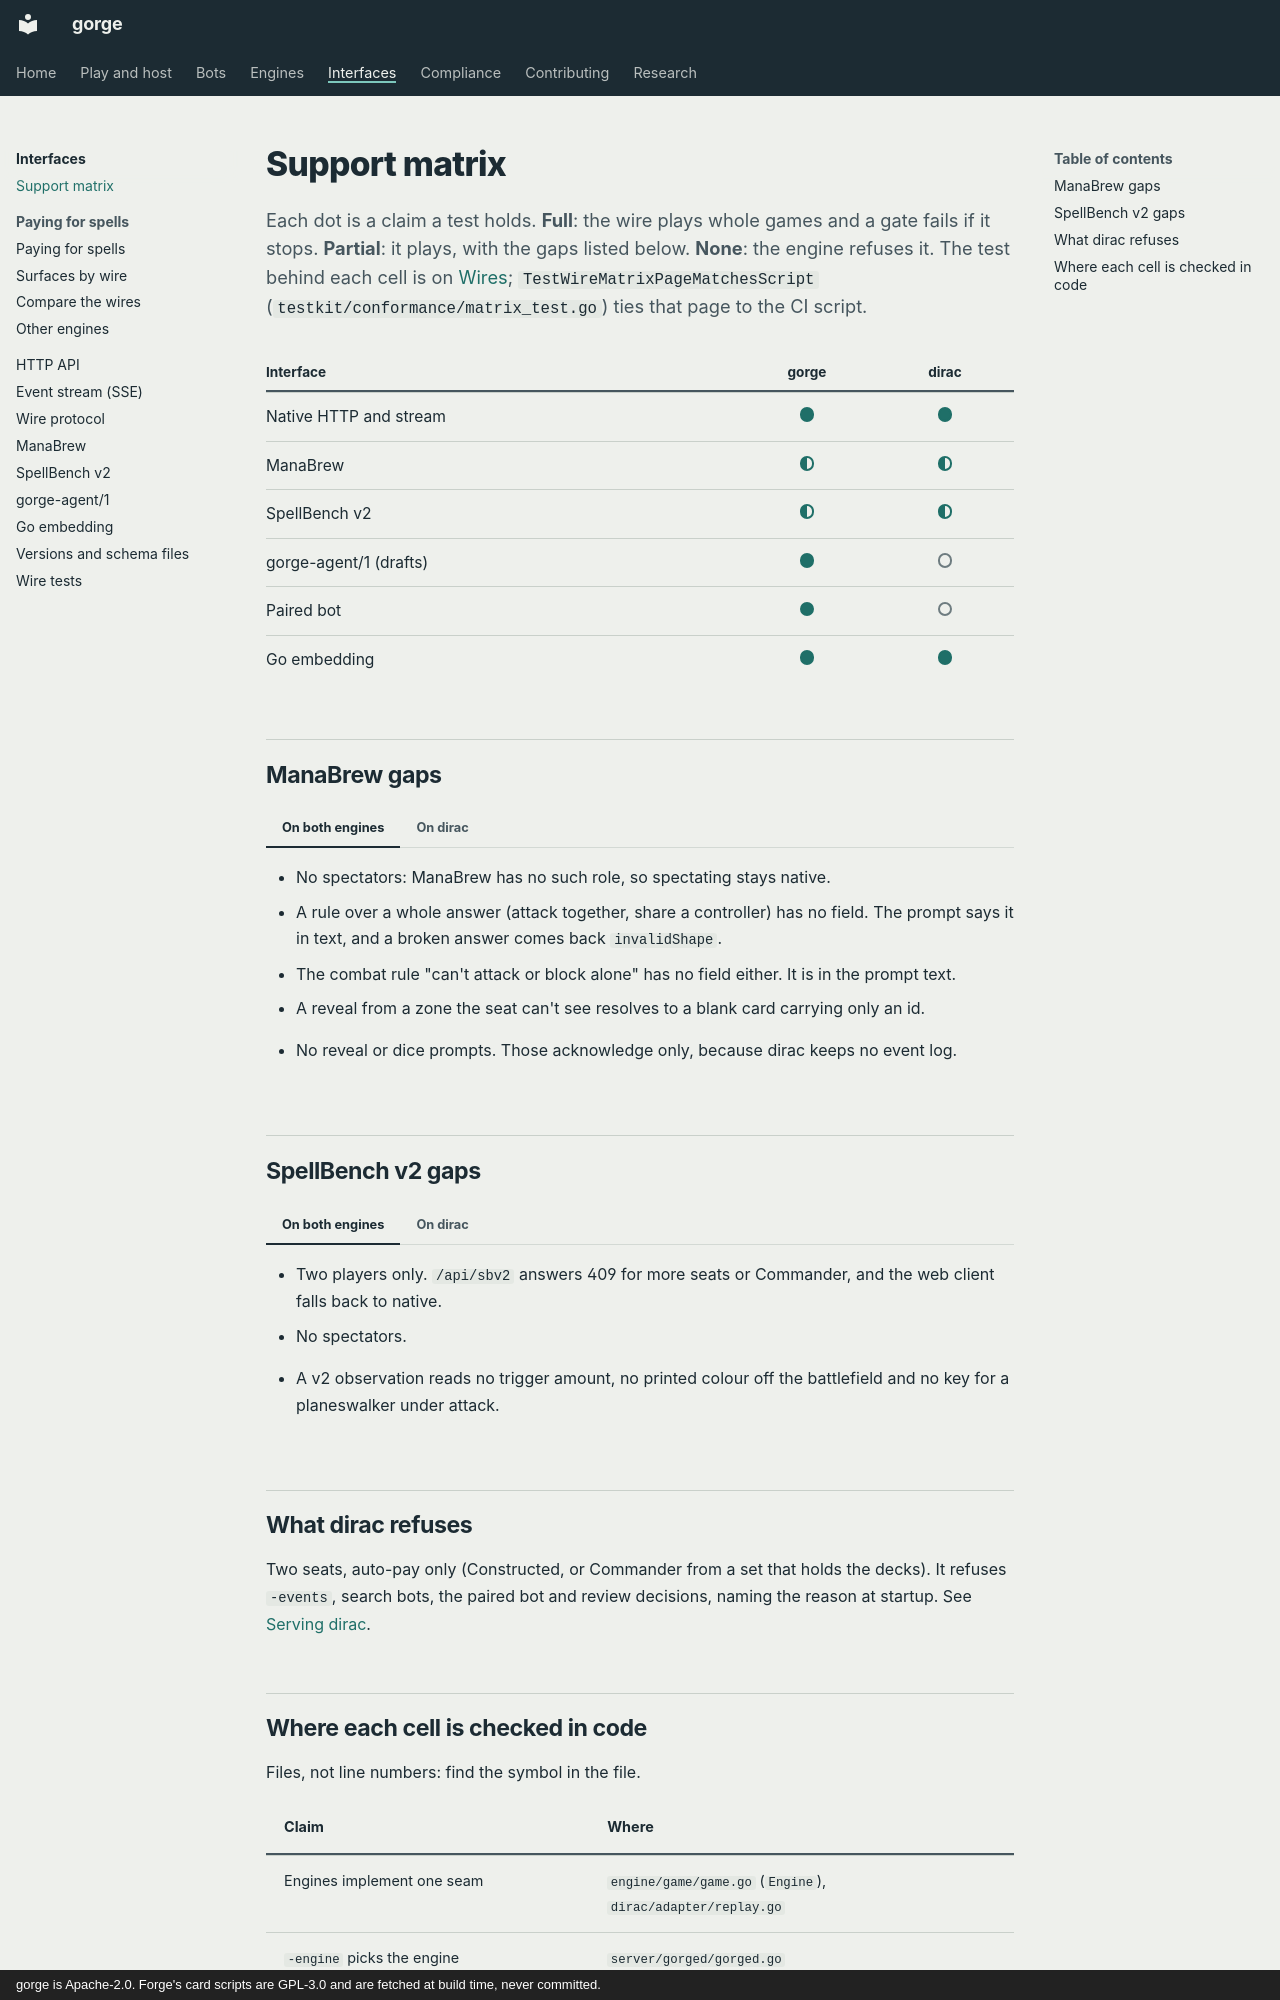

repository: adams-shaun/gorge · page: interfaces/support/index.html · generator: mkdocs · copyright: gorge is Apache-2.0. Forge's card scripts are GPL-3.0 and are fetched at build time, never committed.

# Support matrix

Each dot is a claim a test holds. **Full**: the wire plays whole games and a gate fails if it stops. **Partial**: it plays, with the gaps listed below. **None**: the engine refuses it. The test behind each cell is on [Wires](../architecture/wires.md); `TestWireMatrixPageMatchesScript` (`testkit/conformance/matrix_test.go`) ties that page to the CI script.

<div class="gg-matrix" markdown>

| Interface | gorge | dirac |
|---|:---:|:---:|
| Native HTTP and stream | <span class="gg-dot gg-dot--full" title="full support"></span><span class="gg-sr">full</span> | <span class="gg-dot gg-dot--full" title="full support"></span><span class="gg-sr">full</span> |
| ManaBrew | <span class="gg-dot gg-dot--part" title="partial: see the gaps below"></span><span class="gg-sr">partial</span> | <span class="gg-dot gg-dot--part" title="partial: see the gaps below"></span><span class="gg-sr">partial</span> |
| SpellBench v2 | <span class="gg-dot gg-dot--part" title="partial: two seats only"></span><span class="gg-sr">partial</span> | <span class="gg-dot gg-dot--part" title="partial: two seats only, some observation fields missing"></span><span class="gg-sr">partial</span> |
| gorge-agent/1 (drafts) | <span class="gg-dot gg-dot--full" title="full support"></span><span class="gg-sr">full</span> | <span class="gg-dot gg-dot--none" title="not supported: a draft event needs gorge"></span><span class="gg-sr">none</span> |
| Paired bot | <span class="gg-dot gg-dot--full" title="full support"></span><span class="gg-sr">full</span> | <span class="gg-dot gg-dot--none" title="not supported"></span><span class="gg-sr">none</span> |
| Go embedding | <span class="gg-dot gg-dot--full" title="full support"></span><span class="gg-sr">full</span> | <span class="gg-dot gg-dot--full" title="full support"></span><span class="gg-sr">full</span> |

</div>

## ManaBrew gaps

=== "On both engines"

    - No spectators: ManaBrew has no such role, so spectating stays native.
    - A rule over a whole answer (attack together, share a controller) has no field. The prompt says it in text, and a broken answer comes back `invalidShape`.
    - The combat rule "can't attack or block alone" has no field either. It is in the prompt text.
    - A reveal from a zone the seat can't see resolves to a blank card carrying only an id.

=== "On dirac"

    - No reveal or dice prompts. Those acknowledge only, because dirac keeps no event log.

## SpellBench v2 gaps

=== "On both engines"

    - Two players only. `/api/sbv2` answers 409 for more seats or Commander, and the web client falls back to native.
    - No spectators.

=== "On dirac"

    - A v2 observation reads no trigger amount, no printed colour off the battlefield and no key for a planeswalker under attack.
